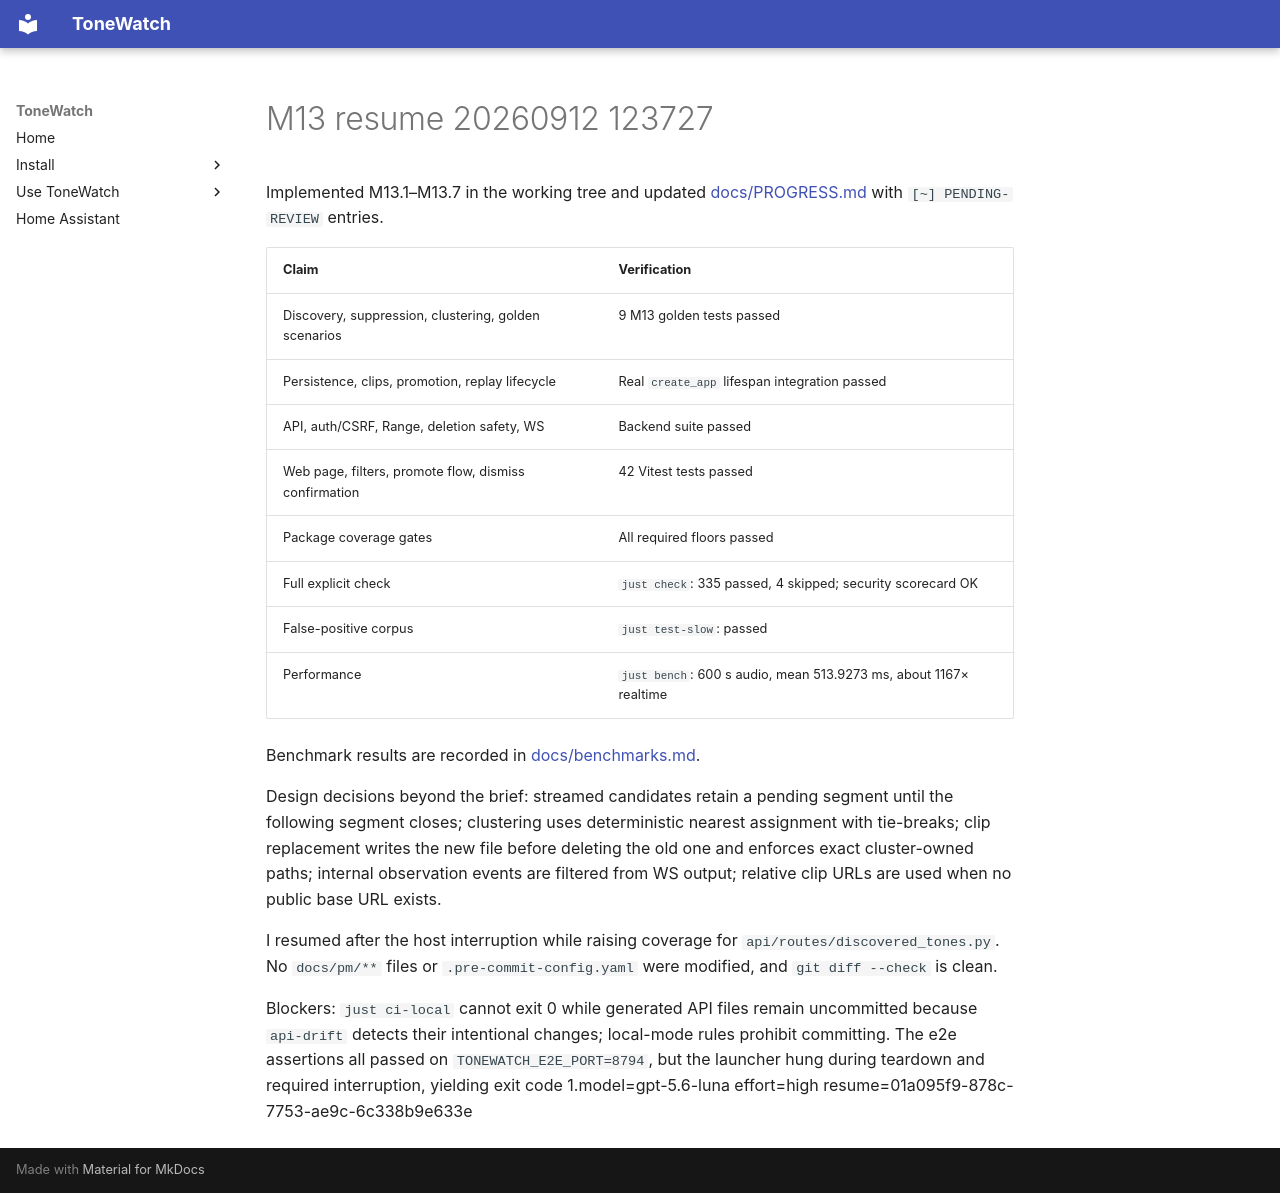

repository: JustBeanie/tonewatch · page: pm/reports/M13-resume-20260912-123727/index.html · generator: mkdocs

Implemented M13.1–M13.7 in the working tree and updated [docs/PROGRESS.md](C:/Users/beanie/Documents/Proj/tonewatch-m13/docs/PROGRESS.md) with `[~] PENDING-REVIEW` entries.

| Claim | Verification |
|---|---|
| Discovery, suppression, clustering, golden scenarios | 9 M13 golden tests passed |
| Persistence, clips, promotion, replay lifecycle | Real `create_app` lifespan integration passed |
| API, auth/CSRF, Range, deletion safety, WS | Backend suite passed |
| Web page, filters, promote flow, dismiss confirmation | 42 Vitest tests passed |
| Package coverage gates | All required floors passed |
| Full explicit check | `just check`: 335 passed, 4 skipped; security scorecard OK |
| False-positive corpus | `just test-slow`: passed |
| Performance | `just bench`: 600 s audio, mean 513.9273 ms, about 1167× realtime |

Benchmark results are recorded in [docs/benchmarks.md](C:/Users/beanie/Documents/Proj/tonewatch-m13/docs/benchmarks.md).

Design decisions beyond the brief: streamed candidates retain a pending segment until the following segment closes; clustering uses deterministic nearest assignment with tie-breaks; clip replacement writes the new file before deleting the old one and enforces exact cluster-owned paths; internal observation events are filtered from WS output; relative clip URLs are used when no public base URL exists.

I resumed after the host interruption while raising coverage for `api/routes/discovered_tones.py`. No `docs/pm/**` files or `.pre-commit-config.yaml` were modified, and `git diff --check` is clean.

Blockers: `just ci-local` cannot exit 0 while generated API files remain uncommitted because `api-drift` detects their intentional changes; local-mode rules prohibit committing. The e2e assertions all passed on `TONEWATCH_E2E_PORT=8794`, but the launcher hung during teardown and required interruption, yielding exit code 1.model=gpt-5.6-luna effort=high resume=01a095f9-878c-7753-ae9c-6c338b9e633e
